Run: headless pygame with SDL's dummy video driver; simulated clock (each Clock.tick advances the game by its frame time, no real sleeping); random seed 0; keys injected as events and as key.get_pressed() state; no mouse input.
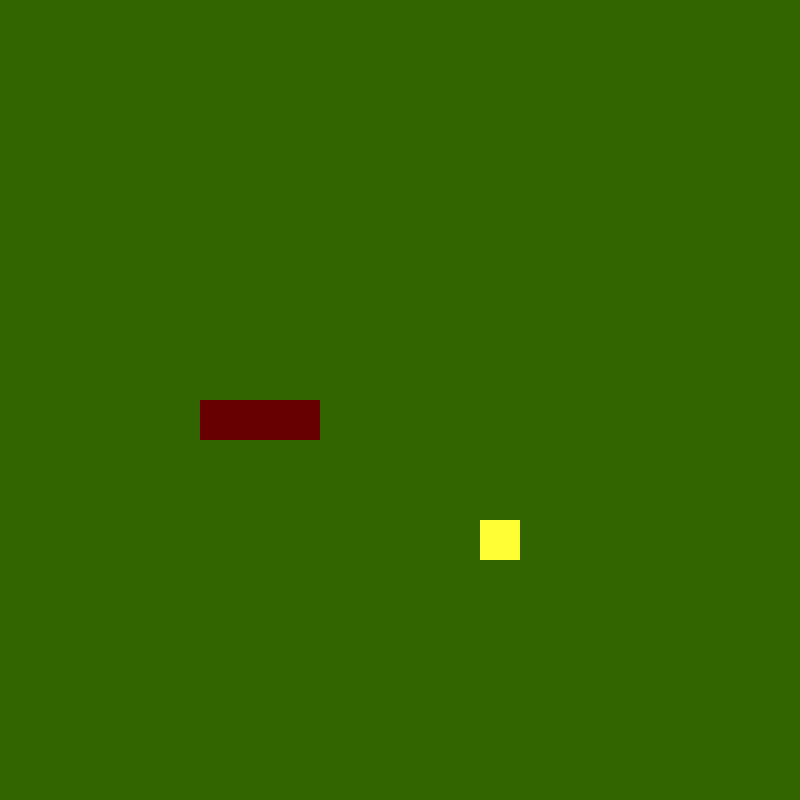
Frame 1 of 4 · flips 1–60 · no input
Frame 2 of 4 · flips 61–180 · tapped SPACE, RETURN · held RIGHT (→), D · screen unchanged from frame 1, image omitted
Frame 3 of 4 · flips 181–300 · held DOWN (↓), S · screen unchanged from frame 2, image omitted
Frame 4 of 4 · flips 301–420 · held LEFT (←), A, UP (↑), W · screen unchanged from frame 3, image omitted

The pygame program that drew these frames:

import pygame
import sys
import random
from pygame.math import Vector2

#Create Snake class
class SNAKE:
     def __init__(self):
            self.body = [Vector2(5,10), Vector2(6,10), Vector2(7,10)]
            self.direction = Vector2(1,0)
            self.new_block = False

     def draw_snake(self):
          #Positioning each "piece" of the snake
          for block in self.body:
               x_pos = block.x*cell_size
               y_pos = block.y*cell_size
               snake_rect = pygame.Rect(x_pos, y_pos, cell_size, cell_size)
               pygame.draw.rect(screen, (102, 0, 0), snake_rect)
     
     def move_snake(self):
        if self.new_block == True:
            body_copy = self.body[:]
            body_copy.insert(0,body_copy[0] + self.direction) #insert the new "head" of the snake to the body
            self.body = body_copy[:]
            self.new_block = False
        else:
            body_copy = self.body[:-1] #take only two first vectors from the snake
            body_copy.insert(0,body_copy[0] + self.direction) #insert the new "head" of the snake to the body
            self.body = body_copy[:]
     
     def add_block(self):
          self.new_block = True

#Create fruit class
class FRUIT:
     def __init__(self):
          #Random position for fruit every time the game starts
          self.random_pos()
        
     def draw_fruit(self):
          fruit_rect = pygame.Rect(self.pos.x * cell_size, self.pos.y * cell_size, cell_size, cell_size)
          pygame.draw.rect(screen, (255, 255, 51), fruit_rect)
     
     def random_pos(self):
          self.x = random.randint(0, cell_number - 1)
          self.y = random.randint(0, cell_number - 1)
          self.pos = Vector2(self.x, self.y)

class MAIN:
     def __init__(self):
          self.snake = SNAKE()
          self.fruit = FRUIT()
     
     def update(self):
          self.snake.move_snake()
          self.bite()
     
     def draw_elements(self):
        self.fruit.draw_fruit()
        self.snake.draw_snake()
     
     def bite(self):
          if self.fruit.pos == self.snake.body[0]: #Check if the snake's head touches the fruit
               self.fruit.random_pos() #make the fruit change its position when bitten
               self.snake.add_block() #make the snake bigger
    

pygame.init()

    ###Game program elements
cell_size = 40
cell_number = 20
screen = pygame.display.set_mode((cell_number * cell_size, cell_number * cell_size))
clock = pygame.time.Clock()
grass_color = (51, 102, 0)

SCREEN_UPDATE = pygame.USEREVENT
pygame.time.set_timer(SCREEN_UPDATE, 150)

main_game = MAIN()

#Main game loop
while True:
    for event in pygame.event.get():
         if event.type == pygame.QUIT:
              pygame.quit()
              sys.exit()
         if event.type == SCREEN_UPDATE:
              main_game.update()
         if event.type == pygame.KEYDOWN: #Snake movement on keypress
              if event.key == pygame.K_UP:
                   main_game.snake.direction = Vector2(0,-1)
              if event.key == pygame.K_DOWN:
                   main_game.snake.direction = Vector2(0,1)
              if event.key == pygame.K_LEFT:
                   main_game.snake.direction = Vector2(-1,0)
              if event.key == pygame.K_RIGHT:
                   main_game.snake.direction = Vector2(1,0)

    #Draw game here
    screen.fill(grass_color)
    main_game.draw_elements()
    pygame.display.update()
    clock.tick(60) #Limit the FPS to 60
